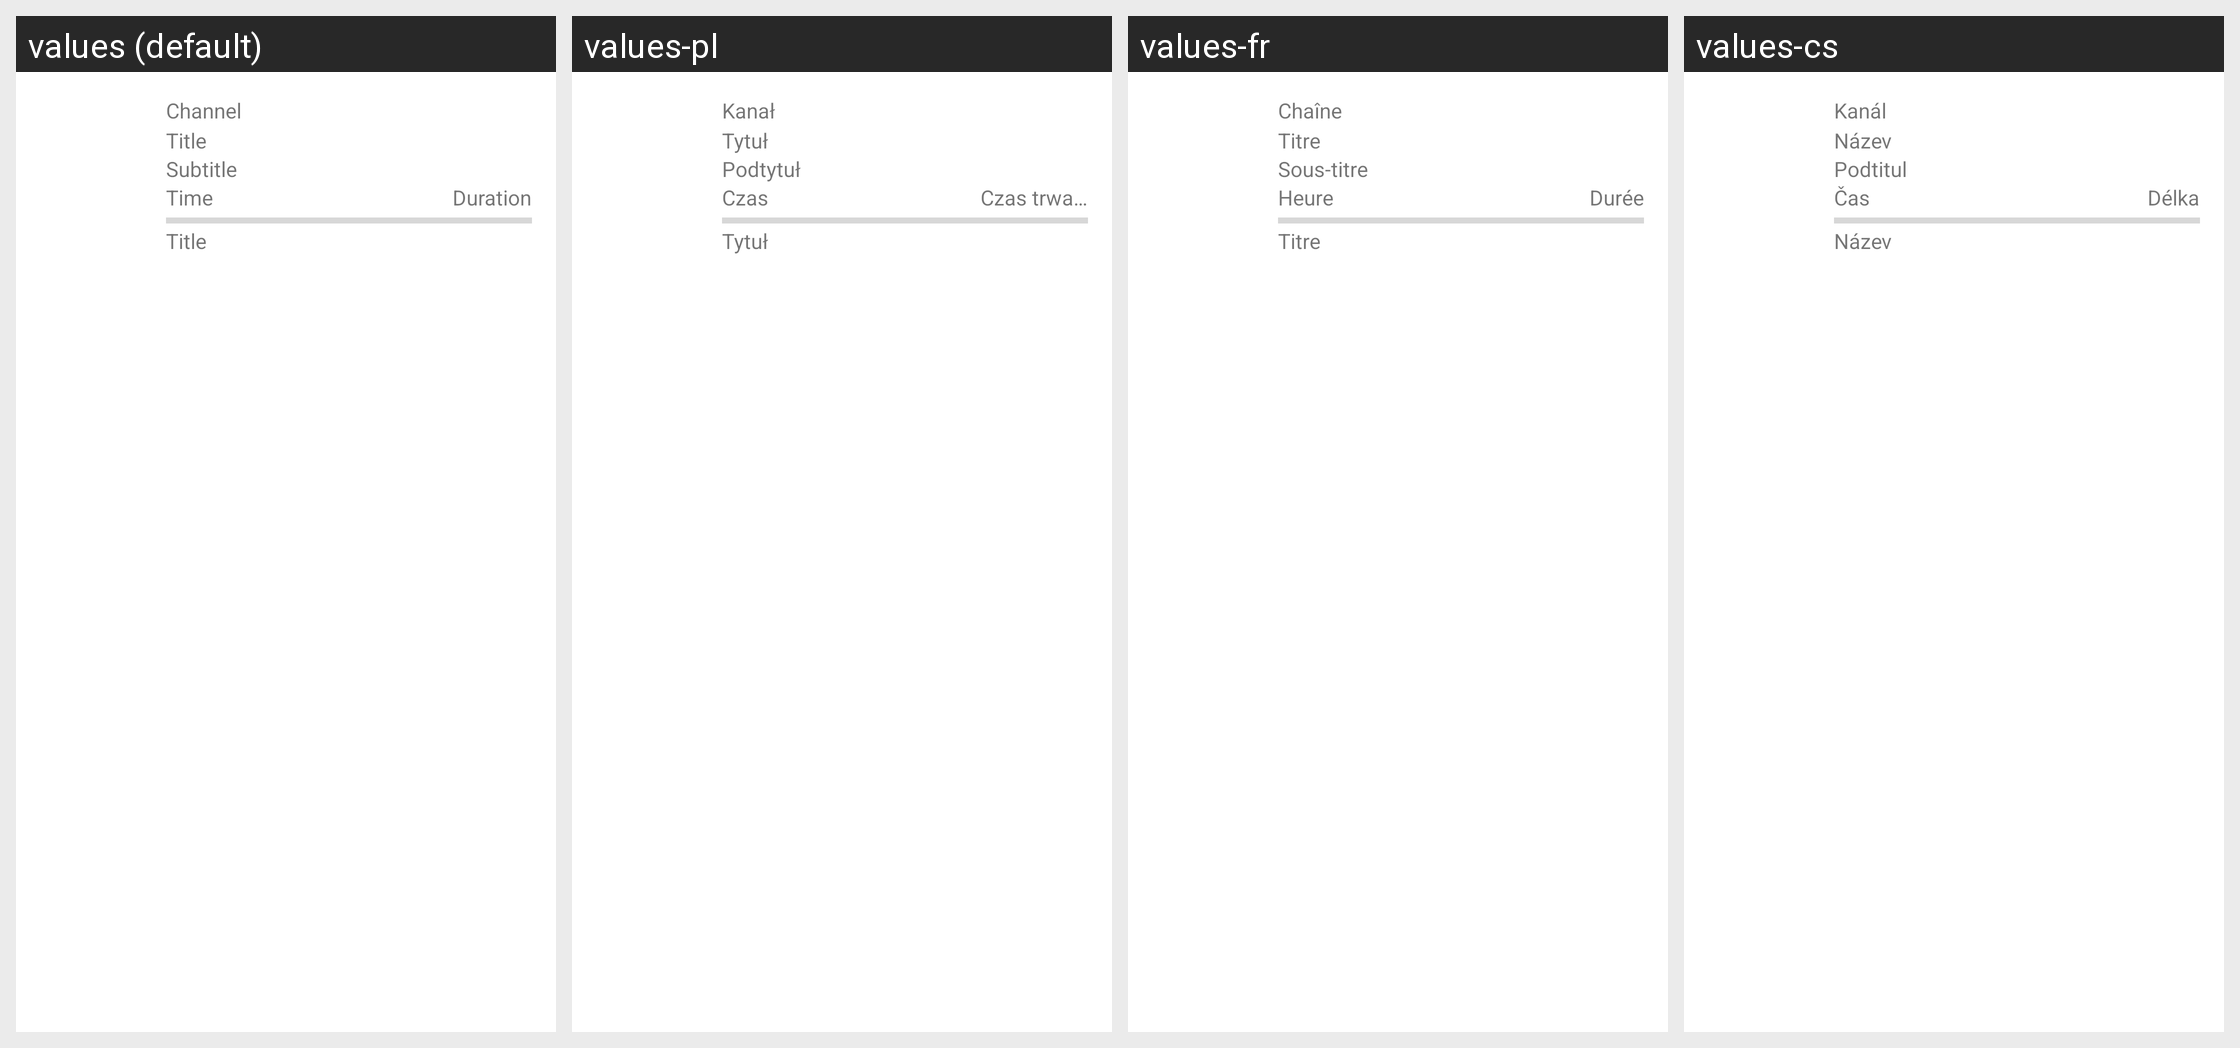

Strings drawn on this Android screen and how each of the app's shown locales translates them:
Android screen res/layout/channel_list_widget.xml rendered under 4 locales, left to right: values (default), values-pl, values-fr, values-cs. Device: Nexus 5 (rendered at 1080×1920; each locale shown at half size, 540×960, under a caption strip naming it); theme Theme.MaterialComponents.DayNight.NoActionBar.
Other locales in the repository, not shown: values-cz, values-de, values-es, values-hu, values-it, values-nl, values-sk, values-sp, values-sv.
Strings drawn on this screen, with the default value and each locale's value (text and hints the layout hard-codes, and strings that could not be matched under every locale, appear in the picture but are not listed):

channel
  values: Channel
  values-pl: Kanał
  values-fr: Chaîne
  values-cs: Kanál

title
  values: Title
  values-pl: Tytuł
  values-fr: Titre
  values-cs: Název

subtitle
  values: Subtitle
  values-pl: Podtytuł
  values-fr: Sous-titre
  values-cs: Podtitul

time
  values: Time
  values-pl: Czas
  values-fr: Heure
  values-cs: Čas

duration
  values: Duration
  values-pl: Czas trwania
  values-fr: Durée
  values-cs: Délka
